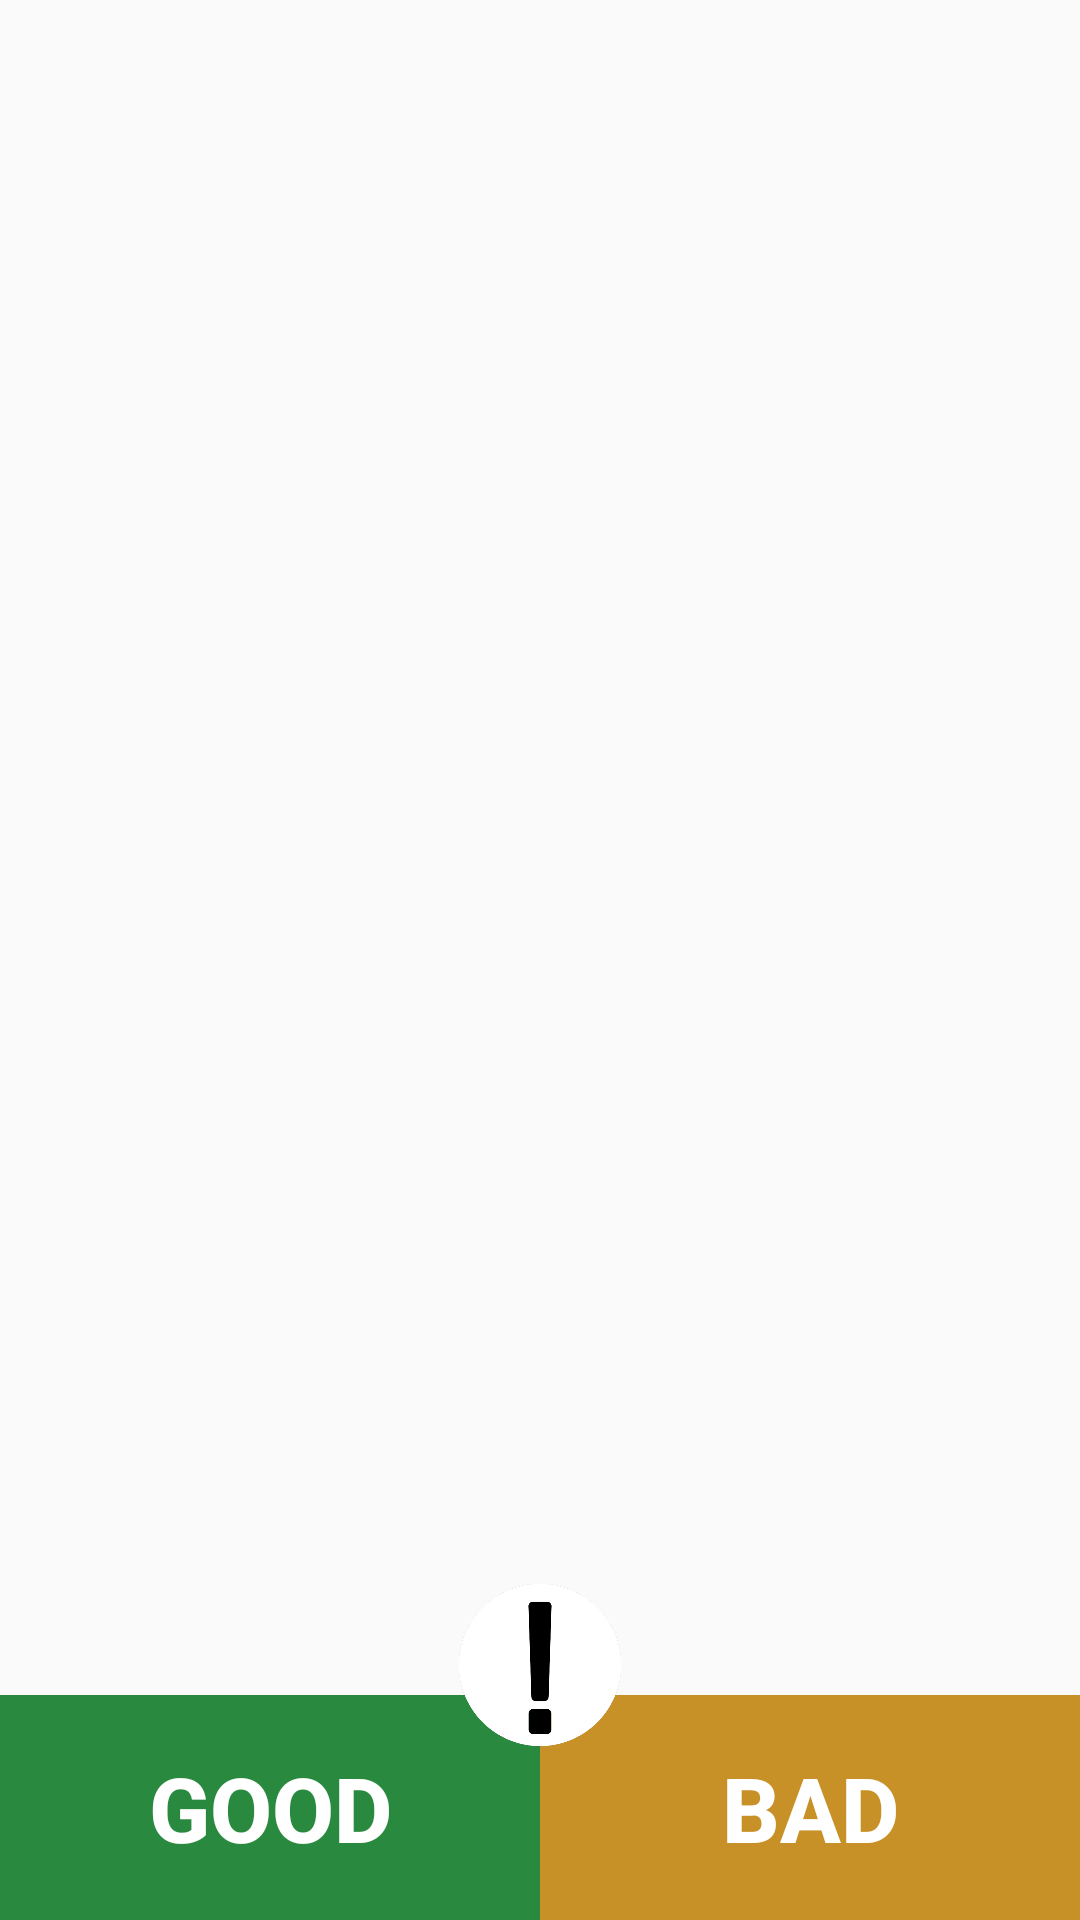

The Android layout XML behind this screen, and the referenced resources:
<!-- AndroidManifest.xml: application theme Theme.LikeMovies -->
<!-- res/layout/activity_filter_results.xml -->
<?xml version="1.0" encoding="utf-8"?>
<androidx.constraintlayout.widget.ConstraintLayout xmlns:android="http://schemas.android.com/apk/res/android"
    xmlns:app="http://schemas.android.com/apk/res-auto"
    xmlns:tools="http://schemas.android.com/tools"
    android:layout_width="match_parent"
    android:layout_height="match_parent">


    <ImageView
        android:id="@+id/mymoviposter"
        android:layout_width="match_parent"
        android:layout_height="match_parent"
        android:layout_marginBottom="75dp"
        android:scaleType="centerCrop"
        app:layout_constraintBottom_toTopOf="@+id/controllayout"
        app:layout_constraintEnd_toEndOf="parent"
        app:layout_constraintStart_toStartOf="parent"
        app:layout_constraintTop_toTopOf="parent" />

    <Button
        android:id="@+id/moreDetails"
        android:layout_width="60dp"
        android:layout_height="60dp"


        android:layout_marginBottom="55dp"

        android:background="@drawable/infologo"
        app:layout_constraintBottom_toBottomOf="@+id/controllayout"
        app:layout_constraintEnd_toEndOf="@+id/controllayout"
        app:layout_constraintStart_toStartOf="parent" />

    <androidx.appcompat.widget.LinearLayoutCompat
        android:id="@+id/controllayout"
        android:layout_width="match_parent"
        android:layout_height="wrap_content"
        android:orientation="horizontal"

        app:layout_constraintBottom_toBottomOf="parent">

        <Button
            android:id="@+id/likeMovieImage"
            android:layout_width="50dp"
            android:layout_height="75dp"
            android:layout_weight="1"
            android:background="@color/green"
            android:text="Good"
            android:textColor="@color/white"
            android:textSize="30dp"
            android:textStyle="bold" />


        
        
        
        
        
        
        
        
        
        
        

        <Button
            android:id="@+id/unikeMovieImage"
            android:layout_width="50dp"
            android:layout_height="75dp"
            android:layout_weight="1"
            android:background="@color/yellow"
            android:text="Bad"
            android:textColor="@color/white"
            android:textSize="30dp"
            android:textStyle="bold" />

    </androidx.appcompat.widget.LinearLayoutCompat>
</androidx.constraintlayout.widget.ConstraintLayout>
<!-- resources referenced by this layout -->
<resources>
  <color name="green">#29893f</color>
  <color name="purple_500">#EF476f</color>
  <color name="white">#FFFFFFFF</color>
  <color name="yellow">#c79127</color>
  <!-- drawable infologo: png bitmap (drawable, 14996 bytes) -->
  <style name="Theme.LikeMovies" parent="Theme.AppCompat.Light.DarkActionBar">
          
  
          <item name="windowActionBar">false</item>
          <item name="colorPrimary">@color/purple_500</item>
          <item name="colorPrimaryVariant">@color/purple_700</item>
          <item name="colorOnPrimary">@color/white</item>
          <item name="windowNoTitle">true</item>
  
          
          <item name="colorSecondary">@color/teal_200</item>
          <item name="colorSecondaryVariant">@color/teal_700</item>
          <item name="colorOnSecondary">@color/black</item>
          
          <item name="android:statusBarColor" tools:targetApi="l">@color/white</item>
          
      </style>
  <color name="purple_700">#EF476f</color>
  <color name="teal_200">#FF03DAC5</color>
  <color name="teal_700">#FF018786</color>
  <color name="black">#222222</color>
</resources>
